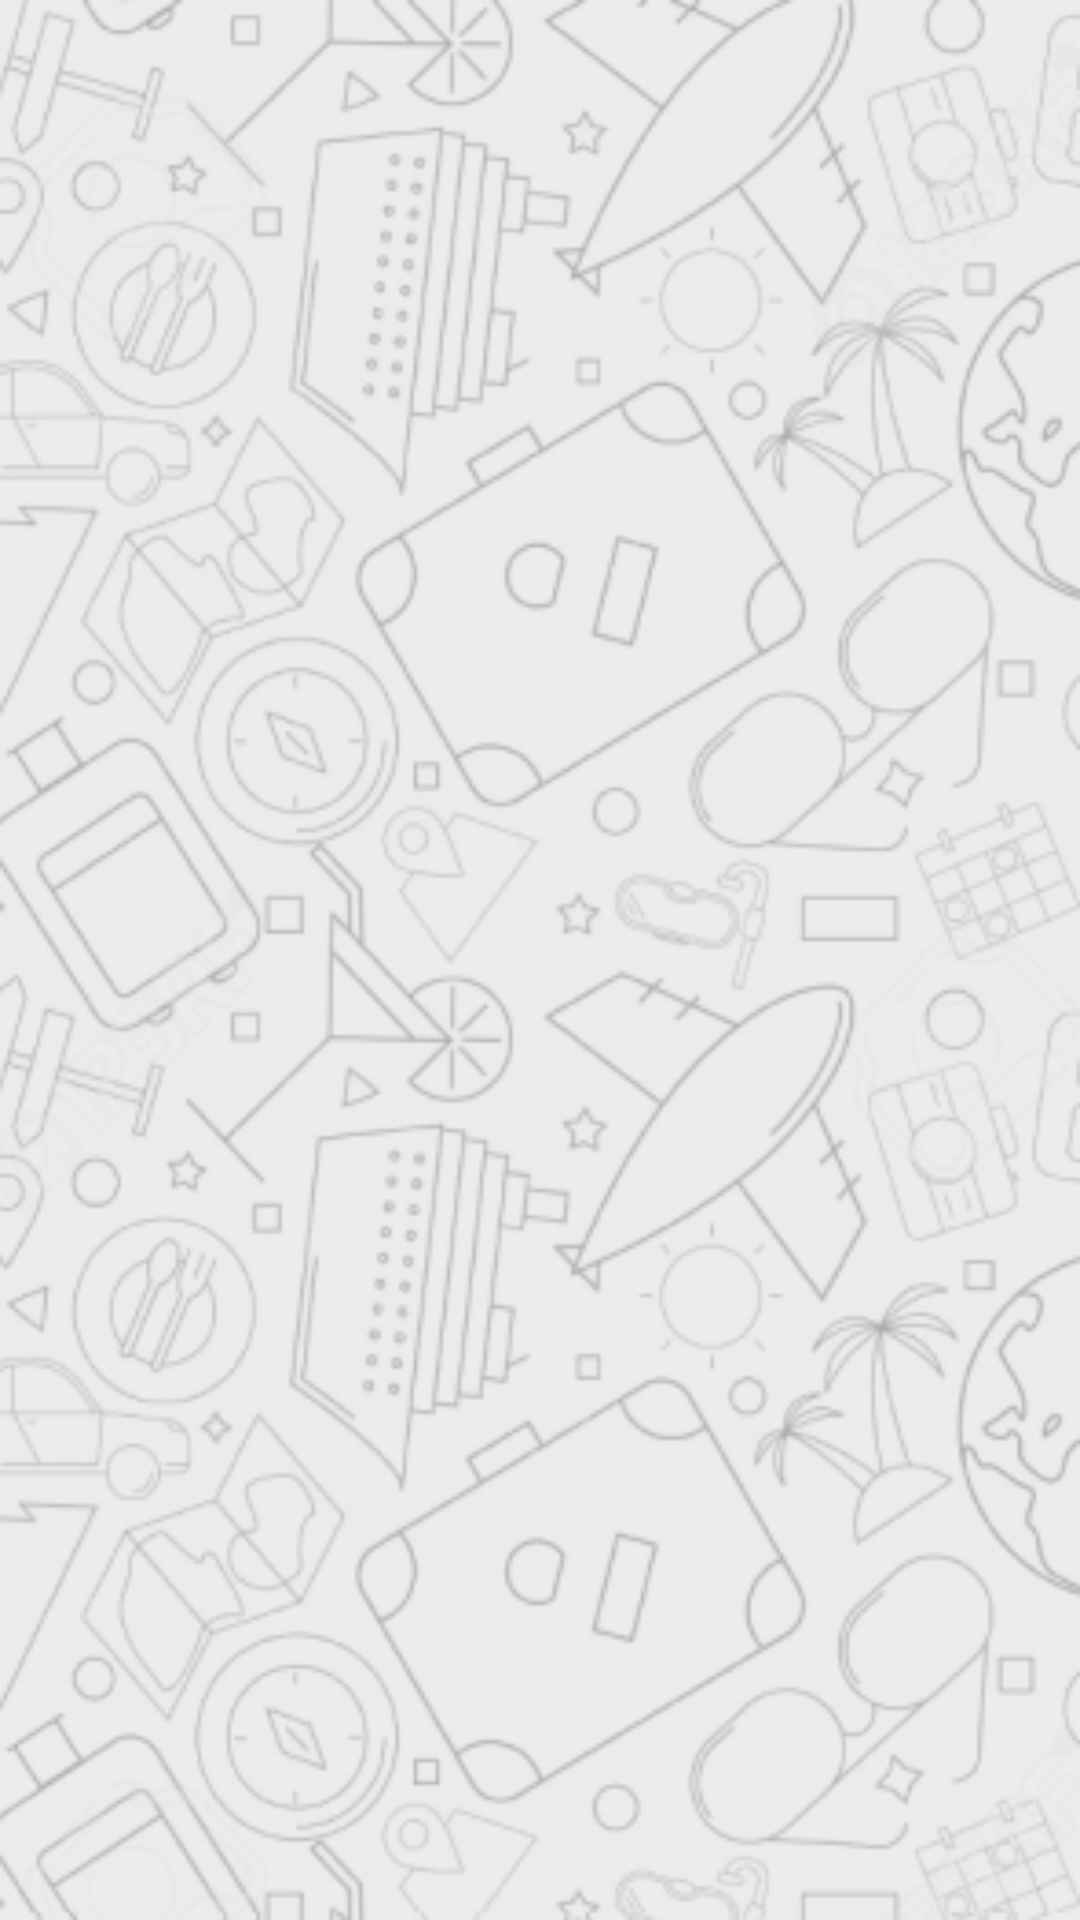

Here is an Android app screen rendered from its layout file. Give the layout XML and the strings, colors and styles it references.
<!-- AndroidManifest.xml: application theme Theme.Lagaligo -->
<!-- res/layout/activity_list_item.xml -->
<?xml version="1.0" encoding="utf-8"?>
<RelativeLayout xmlns:android="http://schemas.android.com/apk/res/android"
    xmlns:tools="http://schemas.android.com/tools"
    android:layout_width="match_parent"
    android:layout_height="match_parent"
    android:background="@drawable/backgorund"
    tools:context=".ui.ListItemActivity">

    <androidx.recyclerview.widget.RecyclerView
        android:id="@+id/rvKebudayaan"
        android:layout_width="match_parent"
        android:layout_height="match_parent"
        tools:listitem="@layout/item_list_item" />

</RelativeLayout>
<!-- res/layout/item_list_item.xml (included above) -->
<?xml version="1.0" encoding="utf-8"?>
<androidx.cardview.widget.CardView xmlns:android="http://schemas.android.com/apk/res/android"
    xmlns:app="http://schemas.android.com/apk/res-auto"
    xmlns:tools="http://schemas.android.com/tools"
    style="@style/CardView.Light"
    android:layout_width="match_parent"
    android:layout_height="wrap_content"
    android:layout_marginVertical="8dp"
    android:layout_marginStart="8dp"
    android:layout_marginEnd="8dp"
    app:cardCornerRadius="16dp">

    <androidx.constraintlayout.widget.ConstraintLayout
        android:layout_width="match_parent"
        android:layout_height="wrap_content">

        <ImageView
            android:id="@+id/imageList"
            android:layout_width="0dp"
            android:layout_height="0dp"
            android:background="@android:color/white"
            android:contentDescription="@string/image"
            android:scaleType="centerCrop"
            app:layout_constraintDimensionRatio="H,2:1"
            app:layout_constraintEnd_toEndOf="parent"
            app:layout_constraintHorizontal_bias="0.0"
            app:layout_constraintStart_toStartOf="parent"
            app:layout_constraintTop_toTopOf="parent" />

        <View
            android:layout_width="0dp"
            android:layout_height="0dp"
            android:background="#7F000000"
            app:layout_constraintBottom_toBottomOf="parent"
            app:layout_constraintEnd_toEndOf="parent"
            app:layout_constraintStart_toStartOf="parent"
            app:layout_constraintTop_toTopOf="@+id/top_space" />

        <Space
            android:id="@+id/top_space"
            android:layout_width="wrap_content"
            android:layout_height="wrap_content"
            android:layout_marginBottom="24dp"
            app:layout_constraintBottom_toTopOf="@+id/tvJudul"
            app:layout_constraintStart_toStartOf="parent" />

        <TextView
            android:id="@+id/tvJudul"
            android:layout_width="0dp"
            android:layout_height="wrap_content"
            android:layout_marginStart="16dp"
            android:layout_marginEnd="16dp"
            android:layout_marginBottom="16dp"
            android:textAppearance="@style/TextAppearance.AppCompat.Body1"
            android:textColor="#FFFFFFFF"
            app:layout_constraintBottom_toBottomOf="@+id/imageList"
            app:layout_constraintEnd_toEndOf="parent"
            app:layout_constraintStart_toStartOf="parent"
            tools:text="Ini Judul" />

    </androidx.constraintlayout.widget.ConstraintLayout>

</androidx.cardview.widget.CardView>
<!-- resources referenced by this layout -->
<resources>
  <!-- drawable backgorund: png bitmap (drawable, 106119 bytes) -->
  <string name="image">image</string>
  <style name="Theme.Lagaligo" parent="Theme.MaterialComponents.DayNight.DarkActionBar">
          
          <item name="colorPrimary">@color/blue</item>
          <item name="colorPrimaryVariant">@color/blueDark</item>
          <item name="colorOnPrimary">@color/white</item>
          
          <item name="colorSecondary">@color/teal_200</item>
          <item name="colorSecondaryVariant">@color/teal_700</item>
          <item name="colorOnSecondary">@color/black</item>
          
          <item name="android:statusBarColor" tools:targetApi="l">?attr/colorPrimaryVariant</item>
          
      </style>
  <color name="blue">#00b4d8</color>
  <color name="blueDark">#0077b6</color>
  <color name="white">#FFFFFFFF</color>
  <color name="teal_200">#FF03DAC5</color>
  <color name="teal_700">#FF018786</color>
  <color name="black">#FF000000</color>
</resources>
